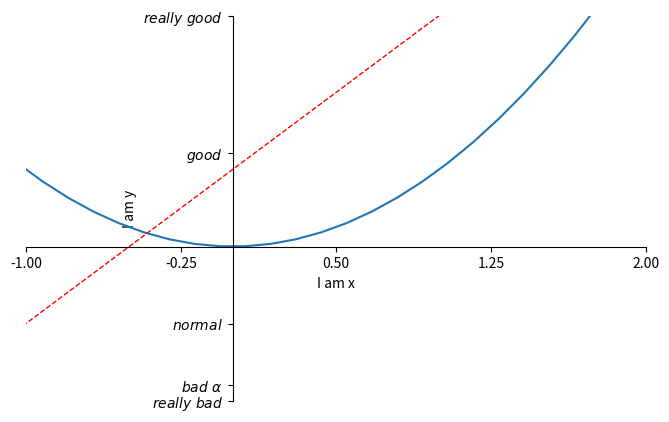

This chart was generated by the following Python code:
import matplotlib.pyplot as plt
import numpy as np

# x = np.linspace(-1, 1, 50)
# # y = 2*x+1
# y = x ** 2
# plt.plot(x, y)
# plt.show()
# # home 是返回
# # 放大镜可以框选

# # 2.2 figure图像
# x = np.linspace(-3, 3, 50)
# y1 = 2 * x + 1
# y2 = x ** 2
# plt.figure()
# plt.plot(x, y1)
#
# # plt.figure()
# plt.figure(num=3)     # 改图像的序号，本来默认是figure2，改成了figure3
# plt.plot(x, y2)
# plt.show()

# # 一张图两个函数线并改变线的属性
# x = np.linspace(-3, 3, 50)
# y1 = 2 * x + 1
# y2 = x ** 2
# plt.figure(num=3)
# plt.plot(x, y1)
#
# # plt.figure()
# fig = plt.figure(figsize=(8, 4))  # 改图像的序号并且改显示尺寸(w,h)
# plt.plot(x, y2)
# plt.plot(x, y1, color='red', linewidth=1.0, linestyle='--')
# fig.canvas.set_window_title('I am title')
#
# plt.show()

# # 2.3 设置到坐标轴1
# x = np.linspace(-3, 3, 50)
# y1 = 2 * x + 1
# y2 = x ** 2

# # plt.figure()
# plt.figure(num=3, figsize=(8, 5))  # 改图像的序号并且改显示尺寸
# plt.plot(x, y2)
# plt.plot(x, y1, color='red', linewidth=1.0, linestyle='--')
# # 限制显示轴的范围
# plt.xlim((-1, 2))
# plt.ylim((-2, 3))
# plt.xlabel('I am x')
# plt.ylabel('I am y')
#
# new_ticks = np.linspace(-1, 2, 5)  # 只显示5个x坐标
# print(new_ticks)    # [-1.   -0.25  0.5   1.25  2.  ]
# plt.xticks(new_ticks)
#
# plt.yticks([-2, -1.8, -1, 1.22, 3, ],
#            ['really bad', 'bad', 'normal', 'good', 'really good'])
# # 在y的刻度上对应的值上标字
# plt.show()

# # 改字体
# x = np.linspace(-3, 3, 50)
# y1 = 2 * x + 1
# y2 = x ** 2
#
# # plt.figure()
# plt.figure(num=3, figsize=(8, 5))  # 改图像的序号并且改显示尺寸
# plt.plot(x, y2)
# plt.plot(x, y1, color='red', linewidth=1.0, linestyle='--')
# plt.xlim((-1, 2))
# plt.ylim((-2, 3))
# plt.xlabel('I am x')
# plt.ylabel('I am y')
#
# new_ticks = np.linspace(-1, 2, 5)  # 只显示5个x坐标
# print(new_ticks)
# plt.xticks(new_ticks)
#
# plt.yticks([-2, -1.8, -1, 1.22, 3, ],
#            [r'$really\ bad$', r'$bad\ \alpha$', r'$normal$', r'$good$', r'$really\ good$'])
# # [r'$really\ bad$', r'$bad\ \alpha$', r'$normal$', r'$good$', r'$really\ good$'])  # 坐标上显示特殊符号
#
# plt.show()

# 改变坐标轴的位置
x = np.linspace(-3, 3, 50)
y1 = 2 * x + 1
y2 = x ** 2

# plt.figure()
plt.figure(num=3, figsize=(8, 5))  # 改图像的序号并且改显示尺寸
plt.plot(x, y2)
plt.plot(x, y1, color='red', linewidth=1.0, linestyle='--')
plt.xlim((-1, 2))
plt.ylim((-2, 3))
plt.xlabel('I am x')
plt.ylabel('I am y')

new_ticks = np.linspace(-1, 2, 5)  # 只显示5个x坐标
print(new_ticks)
plt.xticks(new_ticks)

plt.yticks([-2, -1.8, -1, 1.22, 3, ],
           [r'$really\ bad$', r'$bad\ \alpha$', r'$normal$', r'$good$', r'$really\ good$'])

# gca = 'get current axis'
ax = plt.gca()
ax.spines['right'].set_color('none')    # 右边的脊梁(轴),消失掉
ax.spines['top'].set_color('none')
# 视频里用了下面的.但是报错了,可能版本问题,不用也能直接输出
# ax.yaxis.set_ticks_position('bottom')
# ax.yaxis.set_ticks_position('left')

# 把x轴抬上来,抬到-1为起点
ax.spines['bottom'].set_position(('data', 0))
ax.spines['left'].set_position(('data', 0))
# B站弹幕: []里面存的是key,()里面存的是传入参数的一部分,这个参数是个元组
plt.show()
